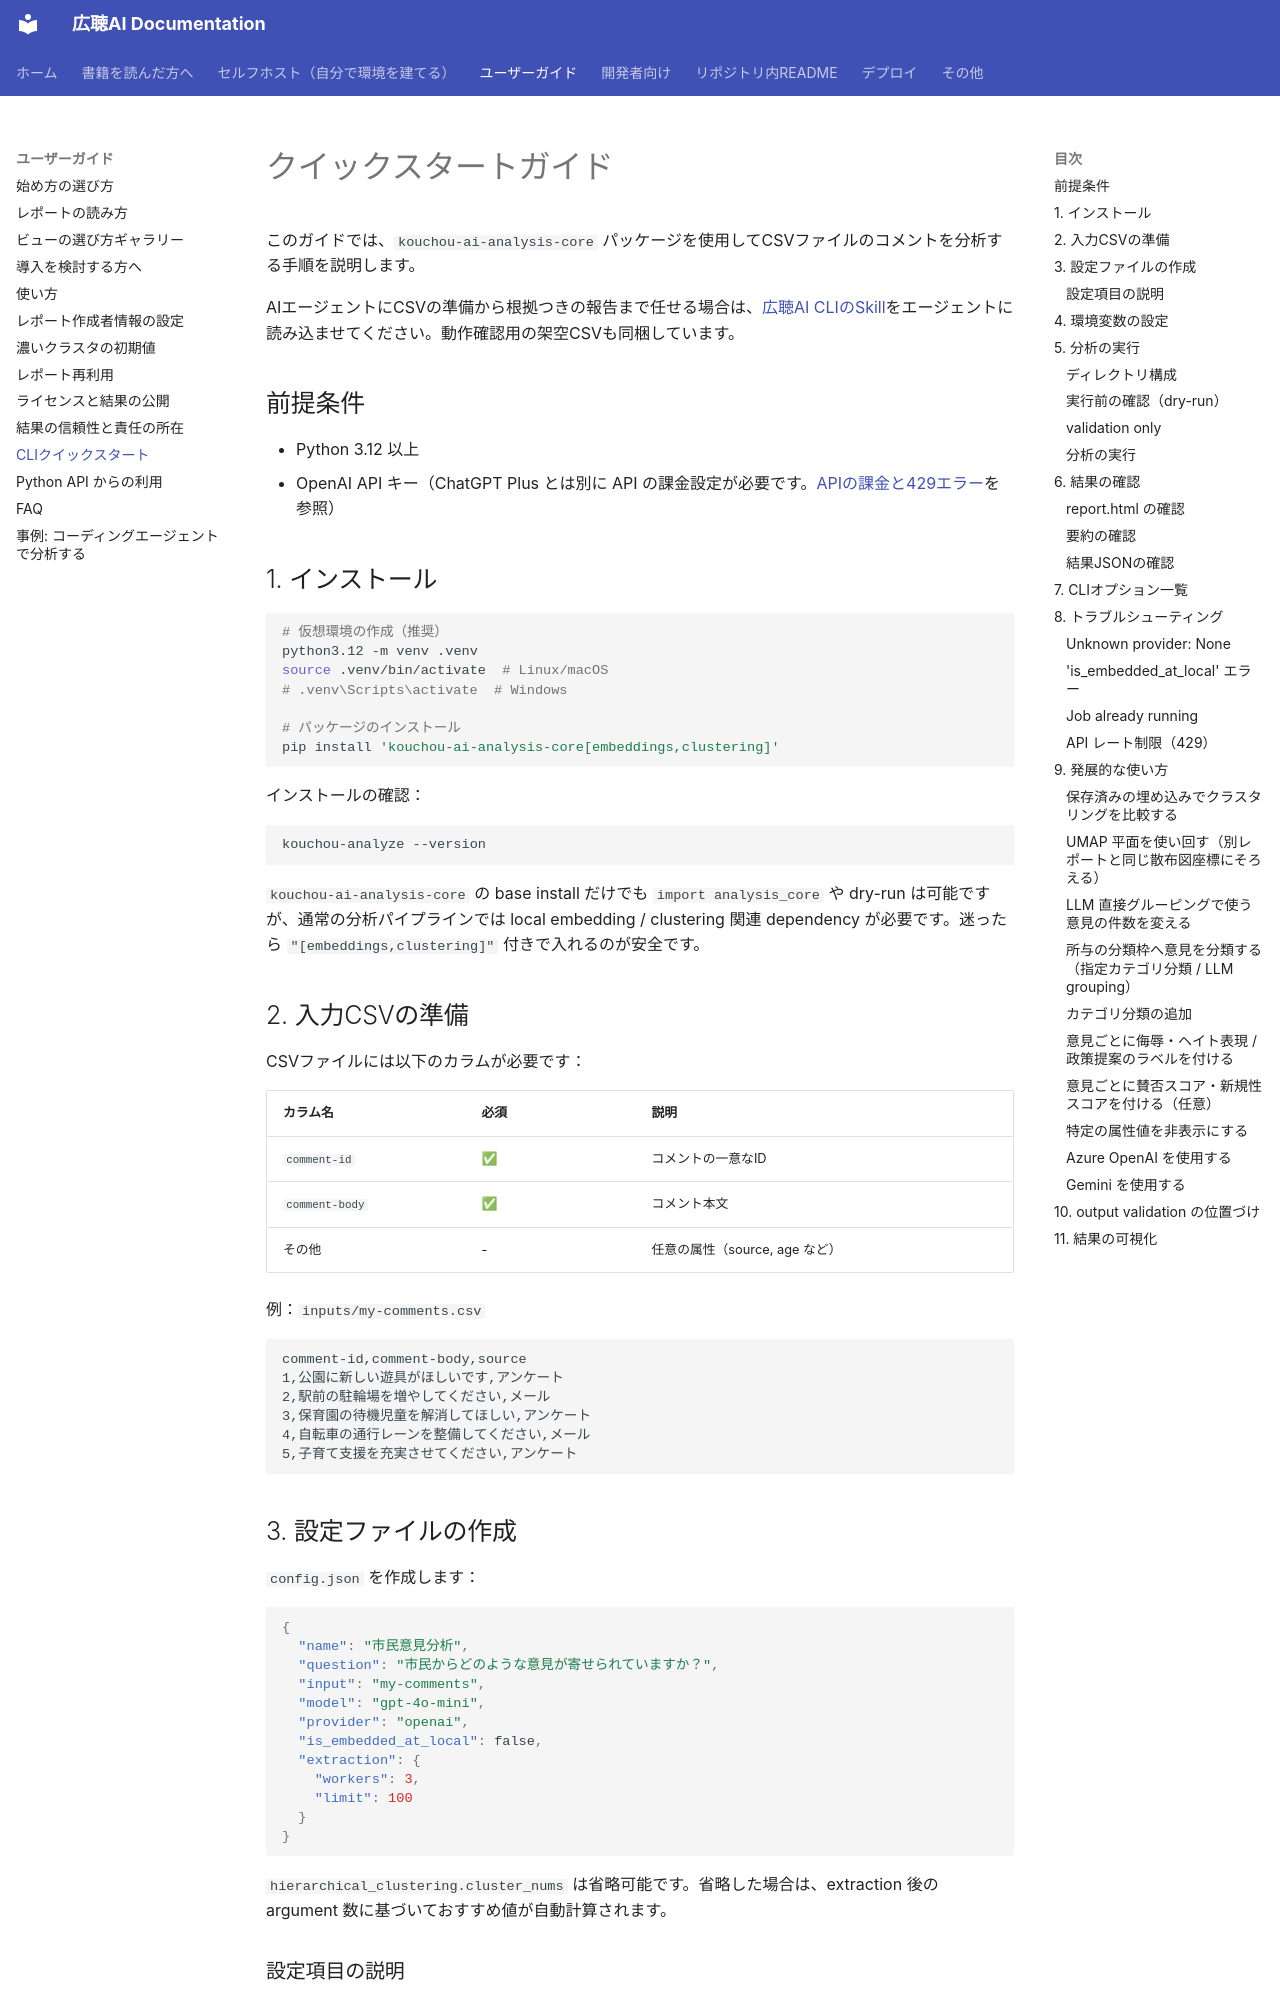

repository: digitaldemocracy2030/kouchou-ai · page: user-guide/cli-quickstart/index.html · generator: mkdocs

# クイックスタートガイド

このガイドでは、`kouchou-ai-analysis-core` パッケージを使用してCSVファイルのコメントを分析する手順を説明します。

AIエージェントにCSVの準備から根拠つきの報告まで任せる場合は、[広聴AI CLIのSkill](https://github.com/digitaldemocracy2030/kouchou-ai/blob/main/skills/kouchou-ai-analyze/SKILL.md)をエージェントに読み込ませてください。動作確認用の架空CSVも同梱しています。

## 前提条件

- Python 3.12 以上
- OpenAI API キー（ChatGPT Plus とは別に API の課金設定が必要です。[APIの課金と429エラー](../self-hosting/api-billing-and-rate-limits.md)を参照）

## 1. インストール

```bash
# 仮想環境の作成（推奨）
python3.12 -m venv .venv
source .venv/bin/activate  # Linux/macOS
# .venv\Scripts\activate  # Windows

# パッケージのインストール
pip install 'kouchou-ai-analysis-core[embeddings,clustering]'
```

インストールの確認：

```bash
kouchou-analyze --version
```

`kouchou-ai-analysis-core` の base install だけでも `import analysis_core` や dry-run は可能ですが、通常の分析パイプラインでは local embedding / clustering 関連 dependency が必要です。迷ったら `"[embeddings,clustering]"` 付きで入れるのが安全です。

## 2. 入力CSVの準備

CSVファイルには以下のカラムが必要です：

| カラム名 | 必須 | 説明 |
|---------|------|------|
| `comment-id` | ✅ | コメントの一意なID |
| `comment-body` | ✅ | コメント本文 |
| その他 | - | 任意の属性（source, age など） |

例：`inputs/my-comments.csv`

```csv
comment-id,comment-body,source
1,公園に新しい遊具がほしいです,アンケート
2,駅前の駐輪場を増やしてください,メール
3,保育園の待機児童を解消してほしい,アンケート
4,自転車の通行レーンを整備してください,メール
5,子育て支援を充実させてください,アンケート
```

## 3. 設定ファイルの作成

`config.json` を作成します：

```json
{
  "name": "市民意見分析",
  "question": "市民からどのような意見が寄せられていますか？",
  "input": "my-comments",
  "model": "gpt-4o-mini",
  "provider": "openai",
  "is_embedded_at_local": false,
  "extraction": {
    "workers": 3,
    "limit": 100
  }
}
```

`hierarchical_clustering.cluster_nums` は省略可能です。省略した場合は、extraction 後の argument 数に基づいておすすめ値が自動計算されます。
